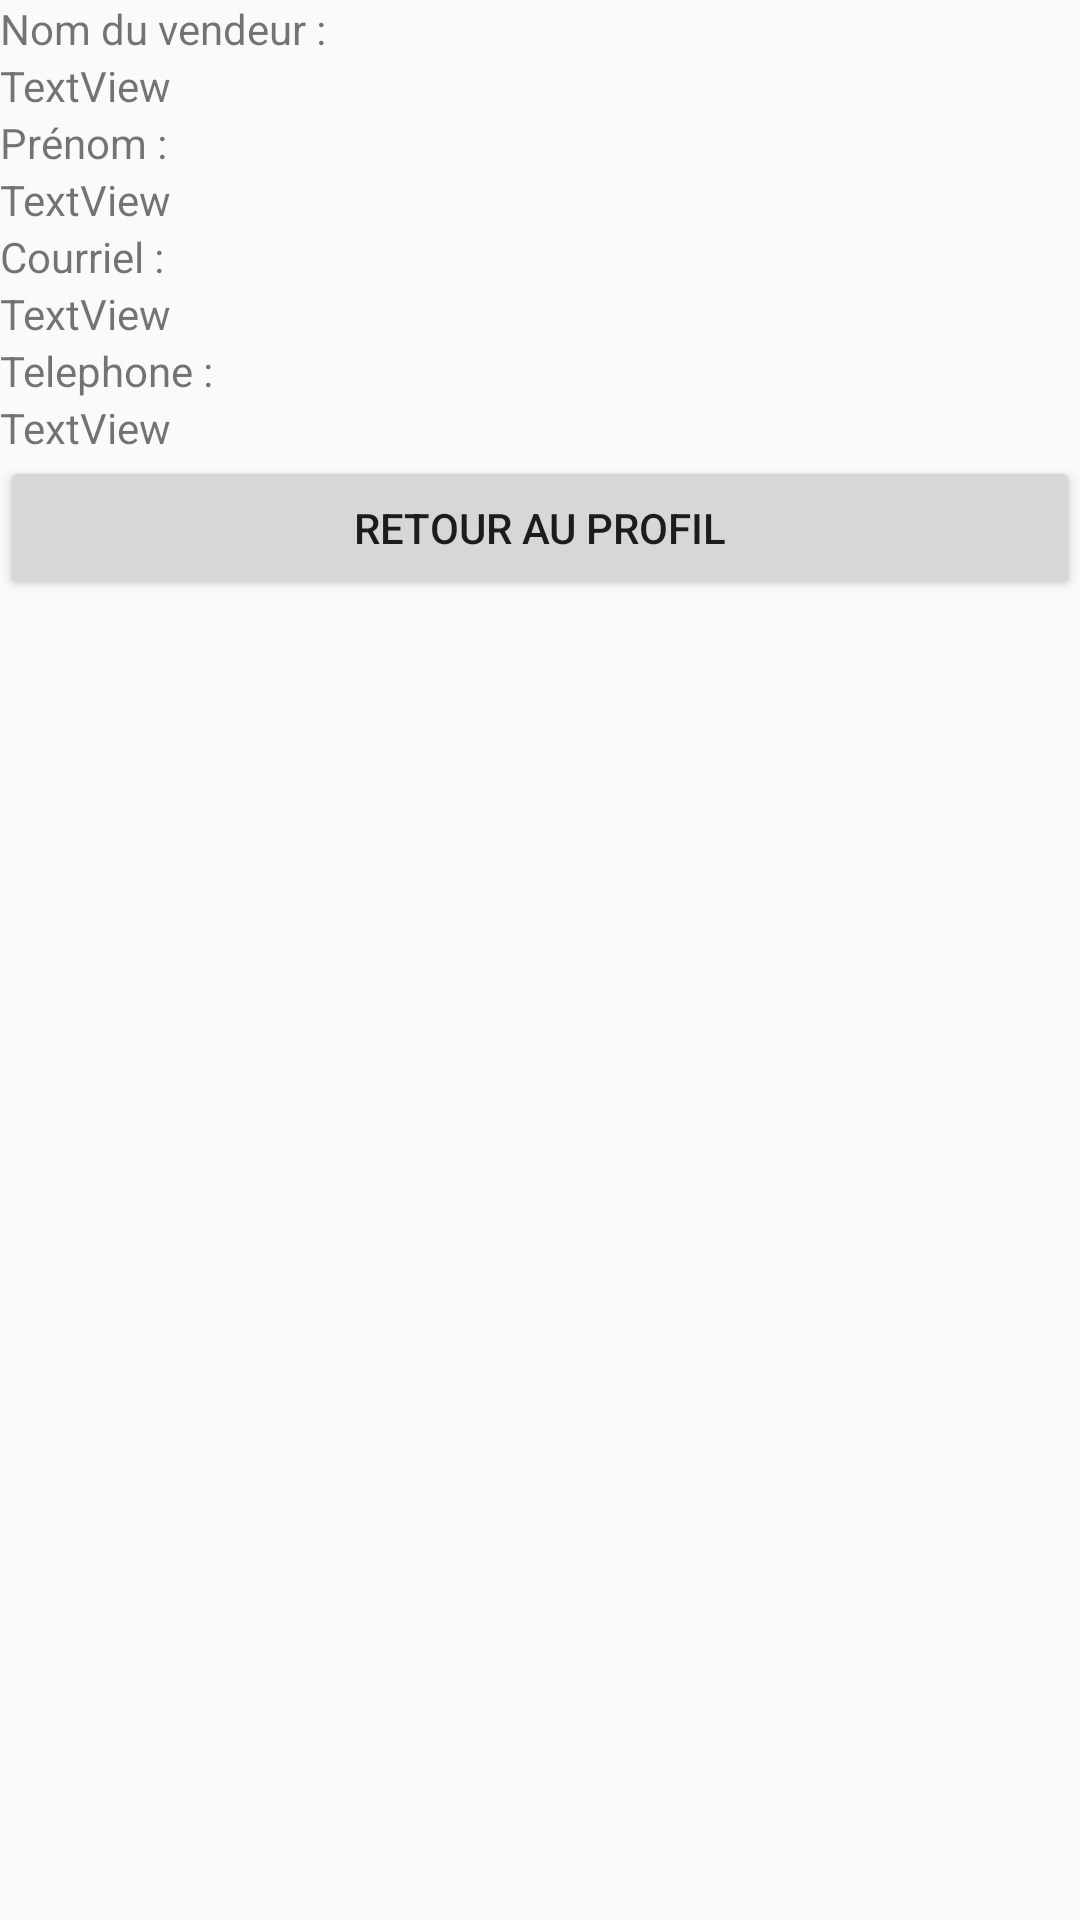

This screen was rendered from an Android layout file. Write that file and the resources it references.
<!-- AndroidManifest.xml: application theme AppTheme -->
<!-- res/layout/activity_infovendeur.xml -->
<?xml version="1.0" encoding="utf-8"?>
<LinearLayout xmlns:android="http://schemas.android.com/apk/res/android"
    android:orientation="vertical" android:layout_width="match_parent"
    android:layout_height="match_parent">

    <TextView
        android:text="Nom du vendeur :"
        android:layout_width="match_parent"
        android:layout_height="wrap_content"
        android:id="@+id/textView23" />

    <TextView
        android:text="TextView"
        android:layout_width="match_parent"
        android:layout_height="wrap_content"
        android:id="@+id/textView24" />

    <TextView
        android:text="Prénom :"
        android:layout_width="match_parent"
        android:layout_height="wrap_content"
        android:id="@+id/textView25" />

    <TextView
        android:text="TextView"
        android:layout_width="match_parent"
        android:layout_height="wrap_content"
        android:id="@+id/textView26" />

    <TextView
        android:text="Courriel :"
        android:layout_width="match_parent"
        android:layout_height="wrap_content"
        android:id="@+id/textView27" />

    <TextView
        android:text="TextView"
        android:layout_width="match_parent"
        android:layout_height="wrap_content"
        android:id="@+id/textView28" />

    <TextView
        android:text="Telephone :"
        android:layout_width="match_parent"
        android:layout_height="wrap_content"
        android:id="@+id/textView29" />

    <TextView
        android:text="TextView"
        android:layout_width="match_parent"
        android:layout_height="wrap_content"
        android:id="@+id/textView30" />

    <Button
        android:text="Retour au profil"
        android:layout_width="match_parent"
        android:layout_height="wrap_content"
        android:id="@+id/button4" />
</LinearLayout>
<!-- resources referenced by this layout -->
<resources>
  <style name="AppTheme" parent="Theme.AppCompat.Light.DarkActionBar">
          
          <item name="colorPrimary">@color/colorPrimary</item>
          <item name="colorPrimaryDark">@color/colorPrimaryDark</item>
          <item name="colorAccent">@color/colorAccent</item>
      </style>
  <color name="colorPrimary">#3F51B5</color>
  <color name="colorPrimaryDark">#303F9F</color>
  <color name="colorAccent">#FF4081</color>
</resources>
